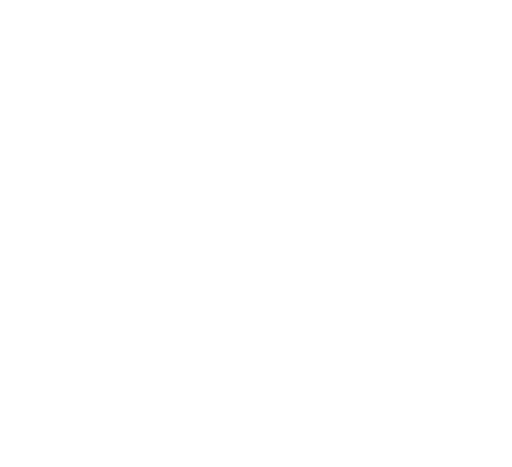
t = 0.00 s
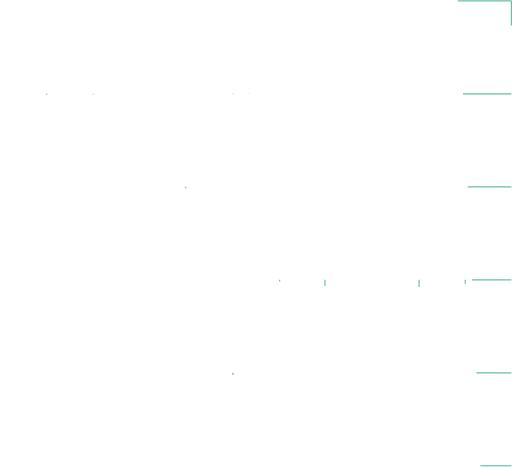
t = 1.71 s
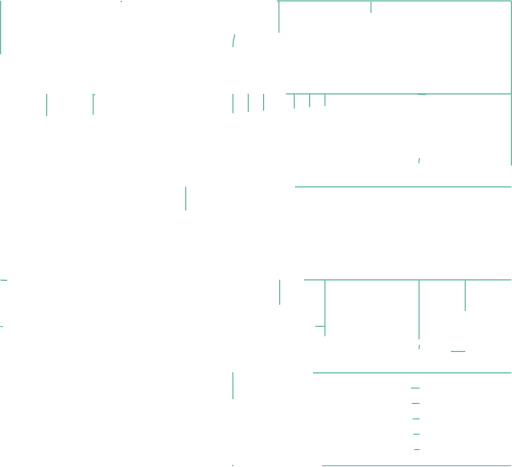
t = 3.38 s
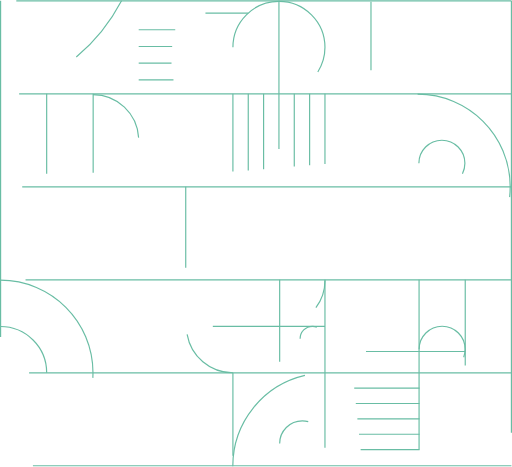
t = 6.03 s
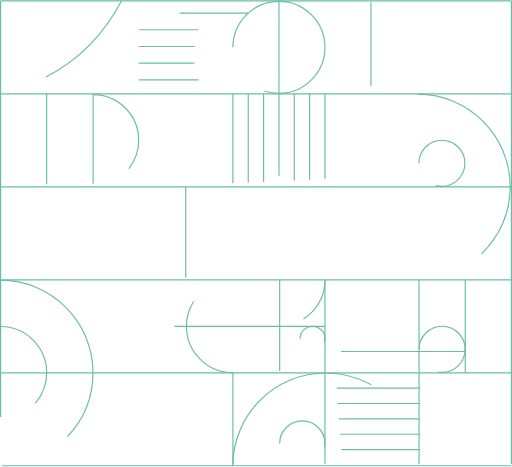
t = 6.95 s
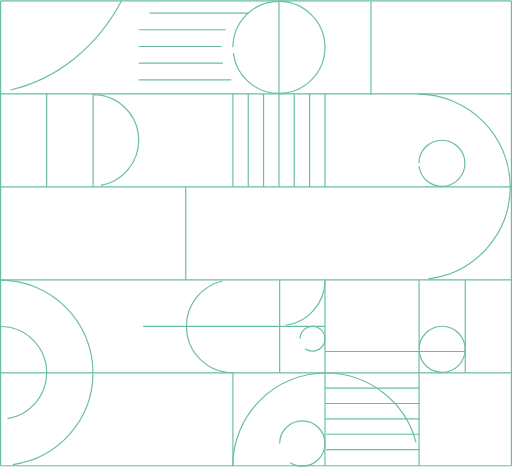
t = 8.31 s

The animated SVG that drew these frames (rendered in a browser with its animation timeline set to each time). Animation: 51 CSS @keyframes rules; frames cover the first 8.31 s, repeats indefinitely.

<!--?xml version="1.0" encoding="UTF-8"?--><svg id="Layer_2" xmlns="http://www.w3.org/2000/svg" viewBox="0 0 928.74 846.23" style=""><defs><style>.cls-1{fill:none;stroke:#69bda4;stroke-miterlimit:10;stroke-width:2.13px;}</style></defs><g id="Grids"><g><path class="cls-1 vgSlAZCU_0" d="M927.67,1.07L1.07,1.07"></path><path class="cls-1 vgSlAZCU_1" d="M927.67,169.75L1.07,169.75"></path><path class="cls-1 vgSlAZCU_2" d="M927.67,338.43L1.07,338.43"></path><path class="cls-1 vgSlAZCU_3" d="M927.67,507.11L1.07,507.11"></path><path class="cls-1 vgSlAZCU_4" d="M927.67,675.79L1.07,675.79"></path><path class="cls-1 vgSlAZCU_5" d="M927.67,844.47L1.07,844.47"></path><path class="cls-1 vgSlAZCU_6" d="M927.67,1.07L927.67,844.47"></path><path class="cls-1 vgSlAZCU_7" d="M843.92,507.11L843.92,675.79"></path><path class="cls-1 vgSlAZCU_8" d="M760.17,507.11L760.17,844.47"></path><path class="cls-1 vgSlAZCU_9" d="M589.46,507.11L589.46,844.47"></path><path class="cls-1 vgSlAZCU_10" d="M422.49,675.79L422.49,844.47"></path><path class="cls-1 vgSlAZCU_11" d="M507.3,507.11L507.3,675.79"></path><path class="cls-1 vgSlAZCU_12" d="M336.91,338.43L336.91,507.11"></path><path class="cls-1 vgSlAZCU_13" d="M84.66,169.75L84.66,338.43"></path><path class="cls-1 vgSlAZCU_14" d="M168.99,169.75L168.99,338.43"></path><path class="cls-1 vgSlAZCU_15" d="M422.49,169.75L422.49,338.43"></path><path class="cls-1 vgSlAZCU_16" d="M450.32,169.75L450.32,338.43"></path><path class="cls-1 vgSlAZCU_17" d="M478.15,169.75L478.15,338.43"></path><path class="cls-1 vgSlAZCU_18" d="M505.98,1.07L505.98,338.43"></path><path class="cls-1 vgSlAZCU_19" d="M533.8,169.75L533.8,338.43"></path><path class="cls-1 vgSlAZCU_20" d="M561.63,169.75L561.63,338.43"></path><path class="cls-1 vgSlAZCU_21" d="M589.46,169.75L589.46,338.43"></path><path class="cls-1 vgSlAZCU_22" d="M672.94,2.61L672.94,171.29"></path><path class="cls-1 vgSlAZCU_23" d="M1.07,1.07L1.07,844.47"></path><path class="cls-1 vgSlAZCU_24" d="M843.92,637.12L589.46,637.12"></path><path class="cls-1 vgSlAZCU_25" d="M761.1,703.54L589.46,703.54"></path><path class="cls-1 vgSlAZCU_26" d="M761.1,731.42L589.46,731.42"></path><path class="cls-1 vgSlAZCU_27" d="M761.1,759.31L589.46,759.31"></path><path class="cls-1 vgSlAZCU_28" d="M761.1,787.2L589.46,787.2"></path><path class="cls-1 vgSlAZCU_29" d="M761.1,815.08L589.46,815.08"></path><path class="cls-1 vgSlAZCU_30" d="M589.46,591.45L253.9,591.45"></path><path class="cls-1 vgSlAZCU_31" d="M422.5,85.45A83.48,83.48 0,1,1 589.46,85.45A83.48,83.48 0,1,1 422.5,85.45"></path><path class="cls-1 vgSlAZCU_32" d="M759.8199999999999,295.83A41.74,41.74 0,1,1 843.3,295.83A41.74,41.74 0,1,1 759.8199999999999,295.83"></path><path class="cls-1 vgSlAZCU_33" d="M760.25,633.19A41.74,41.74 0,1,1 843.73,633.19A41.74,41.74 0,1,1 760.25,633.19"></path><path class="cls-1 vgSlAZCU_34" d="M757.48,170.41c92.79,0,168.01,75.22,168.01,168.01s-75.22,168.01-168.01,168.01"></path><path class="cls-1 vgSlAZCU_35" d="M.65,507.77c92.79,0,168.01,75.22,168.01,168.01S93.44,843.8,.65,843.8"></path><path class="cls-1 vgSlAZCU_36" d="M.65,591.78c46.4,0,84.01,37.61,84.01,84.01S47.05,759.79,.65,759.79"></path><path class="cls-1 vgSlAZCU_37" d="M168.66,171.15c45.8,0,82.93,37.13,82.93,82.93s-37.13,82.93-82.93,82.93"></path><path class="cls-1 vgSlAZCU_38" d="M220.5,1.06C174.38,88.7,94.56,151.28,1.07,166.28"></path><path class="cls-1 vgSlAZCU_39" d="M422.49,675.76c-46.56,0-84.31-37.75-84.31-84.31s37.75-84.31,84.31-84.31"></path><path class="cls-1 vgSlAZCU_40" d="M422.29,845.16c0-93.33,75.65-168.98,168.98-168.98s168.98,75.65,168.98,168.98"></path><path class="cls-1 vgSlAZCU_41" d="M589.46,508.17c0,45.38-36.78,82.16-82.16,82.16"></path><path class="cls-1 vgSlAZCU_42" d="M450.32,23.23L251.6,23.23"></path><path class="cls-1 vgSlAZCU_43" d="M251.59,53.55L428.81,53.55"></path><path class="cls-1 vgSlAZCU_44" d="M251.59,83.87L422.51,83.87"></path><path class="cls-1 vgSlAZCU_45" d="M251.59,114.19L427.56,114.19"></path><path class="cls-1 vgSlAZCU_46" d="M251.59,144.51L446.97,144.51"></path><path class="cls-1 vgSlAZCU_47" d="M544.38,613.99A22.54,22.54 0,1,1 589.4599999999999,613.99A22.54,22.54 0,1,1 544.38,613.99"></path><path class="cls-1 vgSlAZCU_48" d="M507.3,804.08A41.08,41.08 0,1,1 589.46,804.08A41.08,41.08 0,1,1 507.3,804.08"></path></g></g><style data-made-with="vivus-instant">.vgSlAZCU_0{stroke-dasharray:927 929;stroke-dashoffset:928;animation:vgSlAZCU_draw_0 20600ms ease-in-out 0ms infinite,vgSlAZCU_fade 20600ms linear 0ms infinite;}.vgSlAZCU_1{stroke-dasharray:927 929;stroke-dashoffset:928;animation:vgSlAZCU_draw_1 20600ms ease-in-out 0ms infinite,vgSlAZCU_fade 20600ms linear 0ms infinite;}.vgSlAZCU_2{stroke-dasharray:927 929;stroke-dashoffset:928;animation:vgSlAZCU_draw_2 20600ms ease-in-out 0ms infinite,vgSlAZCU_fade 20600ms linear 0ms infinite;}.vgSlAZCU_3{stroke-dasharray:927 929;stroke-dashoffset:928;animation:vgSlAZCU_draw_3 20600ms ease-in-out 0ms infinite,vgSlAZCU_fade 20600ms linear 0ms infinite;}.vgSlAZCU_4{stroke-dasharray:927 929;stroke-dashoffset:928;animation:vgSlAZCU_draw_4 20600ms ease-in-out 0ms infinite,vgSlAZCU_fade 20600ms linear 0ms infinite;}.vgSlAZCU_5{stroke-dasharray:927 929;stroke-dashoffset:928;animation:vgSlAZCU_draw_5 20600ms ease-in-out 0ms infinite,vgSlAZCU_fade 20600ms linear 0ms infinite;}.vgSlAZCU_6{stroke-dasharray:844 846;stroke-dashoffset:845;animation:vgSlAZCU_draw_6 20600ms ease-in-out 0ms infinite,vgSlAZCU_fade 20600ms linear 0ms infinite;}.vgSlAZCU_7{stroke-dasharray:169 171;stroke-dashoffset:170;animation:vgSlAZCU_draw_7 20600ms ease-in-out 0ms infinite,vgSlAZCU_fade 20600ms linear 0ms infinite;}.vgSlAZCU_8{stroke-dasharray:338 340;stroke-dashoffset:339;animation:vgSlAZCU_draw_8 20600ms ease-in-out 0ms infinite,vgSlAZCU_fade 20600ms linear 0ms infinite;}.vgSlAZCU_9{stroke-dasharray:338 340;stroke-dashoffset:339;animation:vgSlAZCU_draw_9 20600ms ease-in-out 0ms infinite,vgSlAZCU_fade 20600ms linear 0ms infinite;}.vgSlAZCU_10{stroke-dasharray:169 171;stroke-dashoffset:170;animation:vgSlAZCU_draw_10 20600ms ease-in-out 0ms infinite,vgSlAZCU_fade 20600ms linear 0ms infinite;}.vgSlAZCU_11{stroke-dasharray:169 171;stroke-dashoffset:170;animation:vgSlAZCU_draw_11 20600ms ease-in-out 0ms infinite,vgSlAZCU_fade 20600ms linear 0ms infinite;}.vgSlAZCU_12{stroke-dasharray:169 171;stroke-dashoffset:170;animation:vgSlAZCU_draw_12 20600ms ease-in-out 0ms infinite,vgSlAZCU_fade 20600ms linear 0ms infinite;}.vgSlAZCU_13{stroke-dasharray:169 171;stroke-dashoffset:170;animation:vgSlAZCU_draw_13 20600ms ease-in-out 0ms infinite,vgSlAZCU_fade 20600ms linear 0ms infinite;}.vgSlAZCU_14{stroke-dasharray:169 171;stroke-dashoffset:170;animation:vgSlAZCU_draw_14 20600ms ease-in-out 0ms infinite,vgSlAZCU_fade 20600ms linear 0ms infinite;}.vgSlAZCU_15{stroke-dasharray:169 171;stroke-dashoffset:170;animation:vgSlAZCU_draw_15 20600ms ease-in-out 0ms infinite,vgSlAZCU_fade 20600ms linear 0ms infinite;}.vgSlAZCU_16{stroke-dasharray:169 171;stroke-dashoffset:170;animation:vgSlAZCU_draw_16 20600ms ease-in-out 0ms infinite,vgSlAZCU_fade 20600ms linear 0ms infinite;}.vgSlAZCU_17{stroke-dasharray:169 171;stroke-dashoffset:170;animation:vgSlAZCU_draw_17 20600ms ease-in-out 0ms infinite,vgSlAZCU_fade 20600ms linear 0ms infinite;}.vgSlAZCU_18{stroke-dasharray:338 340;stroke-dashoffset:339;animation:vgSlAZCU_draw_18 20600ms ease-in-out 0ms infinite,vgSlAZCU_fade 20600ms linear 0ms infinite;}.vgSlAZCU_19{stroke-dasharray:169 171;stroke-dashoffset:170;animation:vgSlAZCU_draw_19 20600ms ease-in-out 0ms infinite,vgSlAZCU_fade 20600ms linear 0ms infinite;}.vgSlAZCU_20{stroke-dasharray:169 171;stroke-dashoffset:170;animation:vgSlAZCU_draw_20 20600ms ease-in-out 0ms infinite,vgSlAZCU_fade 20600ms linear 0ms infinite;}.vgSlAZCU_21{stroke-dasharray:169 171;stroke-dashoffset:170;animation:vgSlAZCU_draw_21 20600ms ease-in-out 0ms infinite,vgSlAZCU_fade 20600ms linear 0ms infinite;}.vgSlAZCU_22{stroke-dasharray:169 171;stroke-dashoffset:170;animation:vgSlAZCU_draw_22 20600ms ease-in-out 0ms infinite,vgSlAZCU_fade 20600ms linear 0ms infinite;}.vgSlAZCU_23{stroke-dasharray:844 846;stroke-dashoffset:845;animation:vgSlAZCU_draw_23 20600ms ease-in-out 0ms infinite,vgSlAZCU_fade 20600ms linear 0ms infinite;}.vgSlAZCU_24{stroke-dasharray:255 257;stroke-dashoffset:256;animation:vgSlAZCU_draw_24 20600ms ease-in-out 0ms infinite,vgSlAZCU_fade 20600ms linear 0ms infinite;}.vgSlAZCU_25{stroke-dasharray:172 174;stroke-dashoffset:173;animation:vgSlAZCU_draw_25 20600ms ease-in-out 0ms infinite,vgSlAZCU_fade 20600ms linear 0ms infinite;}.vgSlAZCU_26{stroke-dasharray:172 174;stroke-dashoffset:173;animation:vgSlAZCU_draw_26 20600ms ease-in-out 0ms infinite,vgSlAZCU_fade 20600ms linear 0ms infinite;}.vgSlAZCU_27{stroke-dasharray:172 174;stroke-dashoffset:173;animation:vgSlAZCU_draw_27 20600ms ease-in-out 0ms infinite,vgSlAZCU_fade 20600ms linear 0ms infinite;}.vgSlAZCU_28{stroke-dasharray:172 174;stroke-dashoffset:173;animation:vgSlAZCU_draw_28 20600ms ease-in-out 0ms infinite,vgSlAZCU_fade 20600ms linear 0ms infinite;}.vgSlAZCU_29{stroke-dasharray:172 174;stroke-dashoffset:173;animation:vgSlAZCU_draw_29 20600ms ease-in-out 0ms infinite,vgSlAZCU_fade 20600ms linear 0ms infinite;}.vgSlAZCU_30{stroke-dasharray:336 338;stroke-dashoffset:337;animation:vgSlAZCU_draw_30 20600ms ease-in-out 0ms infinite,vgSlAZCU_fade 20600ms linear 0ms infinite;}.vgSlAZCU_31{stroke-dasharray:525 527;stroke-dashoffset:526;animation:vgSlAZCU_draw_31 20600ms ease-in-out 0ms infinite,vgSlAZCU_fade 20600ms linear 0ms infinite;}.vgSlAZCU_32{stroke-dasharray:263 265;stroke-dashoffset:264;animation:vgSlAZCU_draw_32 20600ms ease-in-out 0ms infinite,vgSlAZCU_fade 20600ms linear 0ms infinite;}.vgSlAZCU_33{stroke-dasharray:263 265;stroke-dashoffset:264;animation:vgSlAZCU_draw_33 20600ms ease-in-out 0ms infinite,vgSlAZCU_fade 20600ms linear 0ms infinite;}.vgSlAZCU_34{stroke-dasharray:528 530;stroke-dashoffset:529;animation:vgSlAZCU_draw_34 20600ms ease-in-out 0ms infinite,vgSlAZCU_fade 20600ms linear 0ms infinite;}.vgSlAZCU_35{stroke-dasharray:528 530;stroke-dashoffset:529;animation:vgSlAZCU_draw_35 20600ms ease-in-out 0ms infinite,vgSlAZCU_fade 20600ms linear 0ms infinite;}.vgSlAZCU_36{stroke-dasharray:264 266;stroke-dashoffset:265;animation:vgSlAZCU_draw_36 20600ms ease-in-out 0ms infinite,vgSlAZCU_fade 20600ms linear 0ms infinite;}.vgSlAZCU_37{stroke-dasharray:261 263;stroke-dashoffset:262;animation:vgSlAZCU_draw_37 20600ms ease-in-out 0ms infinite,vgSlAZCU_fade 20600ms linear 0ms infinite;}.vgSlAZCU_38{stroke-dasharray:285 287;stroke-dashoffset:286;animation:vgSlAZCU_draw_38 20600ms ease-in-out 0ms infinite,vgSlAZCU_fade 20600ms linear 0ms infinite;}.vgSlAZCU_39{stroke-dasharray:265 267;stroke-dashoffset:266;animation:vgSlAZCU_draw_39 20600ms ease-in-out 0ms infinite,vgSlAZCU_fade 20600ms linear 0ms infinite;}.vgSlAZCU_40{stroke-dasharray:531 533;stroke-dashoffset:532;animation:vgSlAZCU_draw_40 20600ms ease-in-out 0ms infinite,vgSlAZCU_fade 20600ms linear 0ms infinite;}.vgSlAZCU_41{stroke-dasharray:130 132;stroke-dashoffset:131;animation:vgSlAZCU_draw_41 20600ms ease-in-out 0ms infinite,vgSlAZCU_fade 20600ms linear 0ms infinite;}.vgSlAZCU_42{stroke-dasharray:199 201;stroke-dashoffset:200;animation:vgSlAZCU_draw_42 20600ms ease-in-out 0ms infinite,vgSlAZCU_fade 20600ms linear 0ms infinite;}.vgSlAZCU_43{stroke-dasharray:178 180;stroke-dashoffset:179;animation:vgSlAZCU_draw_43 20600ms ease-in-out 0ms infinite,vgSlAZCU_fade 20600ms linear 0ms infinite;}.vgSlAZCU_44{stroke-dasharray:171 173;stroke-dashoffset:172;animation:vgSlAZCU_draw_44 20600ms ease-in-out 0ms infinite,vgSlAZCU_fade 20600ms linear 0ms infinite;}.vgSlAZCU_45{stroke-dasharray:176 178;stroke-dashoffset:177;animation:vgSlAZCU_draw_45 20600ms ease-in-out 0ms infinite,vgSlAZCU_fade 20600ms linear 0ms infinite;}.vgSlAZCU_46{stroke-dasharray:196 198;stroke-dashoffset:197;animation:vgSlAZCU_draw_46 20600ms ease-in-out 0ms infinite,vgSlAZCU_fade 20600ms linear 0ms infinite;}.vgSlAZCU_47{stroke-dasharray:142 144;stroke-dashoffset:143;animation:vgSlAZCU_draw_47 20600ms ease-in-out 0ms infinite,vgSlAZCU_fade 20600ms linear 0ms infinite;}.vgSlAZCU_48{stroke-dasharray:259 261;stroke-dashoffset:260;animation:vgSlAZCU_draw_48 20600ms ease-in-out 0ms infinite,vgSlAZCU_fade 20600ms linear 0ms infinite;}@keyframes vgSlAZCU_draw{100%{stroke-dashoffset:0;}}@keyframes vgSlAZCU_fade{0%{stroke-opacity:1;}98.05825242718447%{stroke-opacity:1;}100%{stroke-opacity:0;}}@keyframes vgSlAZCU_draw_0{0.9708737864077669%{stroke-dashoffset: 928}33.33333333333333%{ stroke-dashoffset: 0;}100%{ stroke-dashoffset: 0;}}@keyframes vgSlAZCU_draw_1{1.3079827400215749%{stroke-dashoffset: 928}33.670442286947136%{ stroke-dashoffset: 0;}100%{ stroke-dashoffset: 0;}}@keyframes vgSlAZCU_draw_2{1.645091693635383%{stroke-dashoffset: 928}34.00755124056094%{ stroke-dashoffset: 0;}100%{ stroke-dashoffset: 0;}}@keyframes vgSlAZCU_draw_3{1.9822006472491909%{stroke-dashoffset: 928}34.34466019417475%{ stroke-dashoffset: 0;}100%{ stroke-dashoffset: 0;}}@keyframes vgSlAZCU_draw_4{2.319309600862999%{stroke-dashoffset: 928}34.68176914778856%{ stroke-dashoffset: 0;}100%{ stroke-dashoffset: 0;}}@keyframes vgSlAZCU_draw_5{2.6564185544768066%{stroke-dashoffset: 928}35.01887810140237%{ stroke-dashoffset: 0;}100%{ stroke-dashoffset: 0;}}@keyframes vgSlAZCU_draw_6{2.9935275080906147%{stroke-dashoffset: 845}35.35598705501618%{ stroke-dashoffset: 0;}100%{ stroke-dashoffset: 0;}}@keyframes vgSlAZCU_draw_7{3.3306364617044224%{stroke-dashoffset: 170}35.693096008629986%{ stroke-dashoffset: 0;}100%{ stroke-dashoffset: 0;}}@keyframes vgSlAZCU_draw_8{3.6677454153182305%{stroke-dashoffset: 339}36.03020496224379%{ stroke-dashoffset: 0;}100%{ stroke-dashoffset: 0;}}@keyframes vgSlAZCU_draw_9{4.0048543689320395%{stroke-dashoffset: 339}36.3673139158576%{ stroke-dashoffset: 0;}100%{ stroke-dashoffset: 0;}}@keyframes vgSlAZCU_draw_10{4.341963322545847%{stroke-dashoffset: 170}36.70442286947141%{ stroke-dashoffset: 0;}100%{ stroke-dashoffset: 0;}}@keyframes vgSlAZCU_draw_11{4.679072276159655%{stroke-dashoffset: 170}37.041531823085215%{ stroke-dashoffset: 0;}100%{ stroke-dashoffset: 0;}}@keyframes vgSlAZCU_draw_12{5.016181229773462%{stroke-dashoffset: 170}37.37864077669902%{ stroke-dashoffset: 0;}100%{ stroke-dashoffset: 0;}}@keyframes vgSlAZCU_draw_13{5.353290183387271%{stroke-dashoffset: 170}37.71574973031283%{ stroke-dashoffset: 0;}100%{ stroke-dashoffset: 0;}}@keyframes vgSlAZCU_draw_14{5.690399137001078%{stroke-dashoffset: 170}38.052858683926644%{ stroke-dashoffset: 0;}100%{ stroke-dashoffset: 0;}}@keyframes vgSlAZCU_draw_15{6.027508090614887%{stroke-dashoffset: 170}38.38996763754045%{ stroke-dashoffset: 0;}100%{ stroke-dashoffset: 0;}}@keyframes vgSlAZCU_draw_16{6.3646170442286945%{stroke-dashoffset: 170}38.72707659115426%{ stroke-dashoffset: 0;}100%{ stroke-dashoffset: 0;}}@keyframes vgSlAZCU_draw_17{6.701725997842502%{stroke-dashoffset: 170}39.064185544768065%{ stroke-dashoffset: 0;}100%{ stroke-dashoffset: 0;}}@keyframes vgSlAZCU_draw_18{7.038834951456311%{stroke-dashoffset: 339}39.40129449838187%{ stroke-dashoffset: 0;}100%{ stroke-dashoffset: 0;}}@keyframes vgSlAZCU_draw_19{7.375943905070118%{stroke-dashoffset: 170}39.73840345199568%{ stroke-dashoffset: 0;}100%{ stroke-dashoffset: 0;}}@keyframes vgSlAZCU_draw_20{7.713052858683926%{stroke-dashoffset: 170}40.07551240560949%{ stroke-dashoffset: 0;}100%{ stroke-dashoffset: 0;}}@keyframes vgSlAZCU_draw_21{8.050161812297734%{stroke-dashoffset: 170}40.4126213592233%{ stroke-dashoffset: 0;}100%{ stroke-dashoffset: 0;}}@keyframes vgSlAZCU_draw_22{8.387270765911543%{stroke-dashoffset: 170}40.7497303128371%{ stroke-dashoffset: 0;}100%{ stroke-dashoffset: 0;}}@keyframes vgSlAZCU_draw_23{8.72437971952535%{stroke-dashoffset: 845}41.086839266450916%{ stroke-dashoffset: 0;}100%{ stroke-dashoffset: 0;}}@keyframes vgSlAZCU_draw_24{9.061488673139158%{stroke-dashoffset: 256}41.42394822006472%{ stroke-dashoffset: 0;}100%{ stroke-dashoffset: 0;}}@keyframes vgSlAZCU_draw_25{9.398597626752967%{stroke-dashoffset: 173}41.76105717367853%{ stroke-dashoffset: 0;}100%{ stroke-dashoffset: 0;}}@keyframes vgSlAZCU_draw_26{9.735706580366774%{stroke-dashoffset: 173}42.09816612729234%{ stroke-dashoffset: 0;}100%{ stroke-dashoffset: 0;}}@keyframes vgSlAZCU_draw_27{10.072815533980583%{stroke-dashoffset: 173}42.43527508090615%{ stroke-dashoffset: 0;}100%{ stroke-dashoffset: 0;}}@keyframes vgSlAZCU_draw_28{10.40992448759439%{stroke-dashoffset: 173}42.77238403451995%{ stroke-dashoffset: 0;}100%{ stroke-dashoffset: 0;}}@keyframes vgSlAZCU_draw_29{10.747033441208199%{stroke-dashoffset: 173}43.109492988133766%{ stroke-dashoffset: 0;}100%{ stroke-dashoffset: 0;}}@keyframes vgSlAZCU_draw_30{11.084142394822006%{stroke-dashoffset: 337}43.44660194174757%{ stroke-dashoffset: 0;}100%{ stroke-dashoffset: 0;}}@keyframes vgSlAZCU_draw_31{11.421251348435815%{stroke-dashoffset: 526}43.78371089536138%{ stroke-dashoffset: 0;}100%{ stroke-dashoffset: 0;}}@keyframes vgSlAZCU_draw_32{11.758360302049622%{stroke-dashoffset: 264}44.12081984897519%{ stroke-dashoffset: 0;}100%{ stroke-dashoffset: 0;}}@keyframes vgSlAZCU_draw_33{12.09546925566343%{stroke-dashoffset: 264}44.457928802588995%{ stroke-dashoffset: 0;}100%{ stroke-dashoffset: 0;}}@keyframes vgSlAZCU_draw_34{12.432578209277237%{stroke-dashoffset: 529}44.7950377562028%{ stroke-dashoffset: 0;}100%{ stroke-dashoffset: 0;}}@keyframes vgSlAZCU_draw_35{12.769687162891048%{stroke-dashoffset: 529}45.13214670981662%{ stroke-dashoffset: 0;}100%{ stroke-dashoffset: 0;}}@keyframes vgSlAZCU_draw_36{13.106796116504855%{stroke-dashoffset: 265}45.46925566343042%{ stroke-dashoffset: 0;}100%{ stroke-dashoffset: 0;}}@keyframes vgSlAZCU_draw_37{13.443905070118662%{stroke-dashoffset: 262}45.806364617044224%{ stroke-dashoffset: 0;}100%{ stroke-dashoffset: 0;}}@keyframes vgSlAZCU_draw_38{13.78101402373247%{stroke-dashoffset: 286}46.14347357065803%{ stroke-dashoffset: 0;}100%{ stroke-dashoffset: 0;}}@keyframes vgSlAZCU_draw_39{14.118122977346278%{stroke-dashoffset: 266}46.480582524271846%{ stroke-dashoffset: 0;}100%{ stroke-dashoffset: 0;}}@keyframes vgSlAZCU_draw_40{14.455231930960085%{stroke-dashoffset: 532}46.817691477885646%{ stroke-dashoffset: 0;}100%{ stroke-dashoffset: 0;}}@keyframes vgSlAZCU_draw_41{14.792340884573893%{stroke-dashoffset: 131}47.15480043149946%{ stroke-dashoffset: 0;}100%{ stroke-dashoffset: 0;}}@keyframes vgSlAZCU_draw_42{15.1294498381877%{stroke-dashoffset: 200}47.49190938511326%{ stroke-dashoffset: 0;}100%{ stroke-dashoffset: 0;}}@keyframes vgSlAZCU_draw_43{15.46655879180151%{stroke-dashoffset: 179}47.829018338727074%{ stroke-dashoffset: 0;}100%{ stroke-dashoffset: 0;}}@keyframes vgSlAZCU_draw_44{15.803667745415318%{stroke-dashoffset: 172}48.16612729234089%{ stroke-dashoffset: 0;}100%{ stroke-dashoffset: 0;}}@keyframes vgSlAZCU_draw_45{16.14077669902913%{stroke-dashoffset: 177}48.50323624595469%{ stroke-dashoffset: 0;}100%{ stroke-dashoffset: 0;}}@keyframes vgSlAZCU_draw_46{16.477885652642936%{stroke-dashoffset: 197}48.84034519956849%{ stroke-dashoffset: 0;}100%{ stroke-dashoffset: 0;}}@keyframes vgSlAZCU_draw_47{16.814994606256743%{stroke-dashoffset: 143}49.1774541531823%{ stroke-dashoffset: 0;}100%{ stroke-dashoffset: 0;}}@keyframes vgSlAZCU_draw_48{17.15210355987055%{stroke-dashoffset: 260}49.51456310679612%{ stroke-dashoffset: 0;}100%{ stroke-dashoffset: 0;}}</style></svg>
